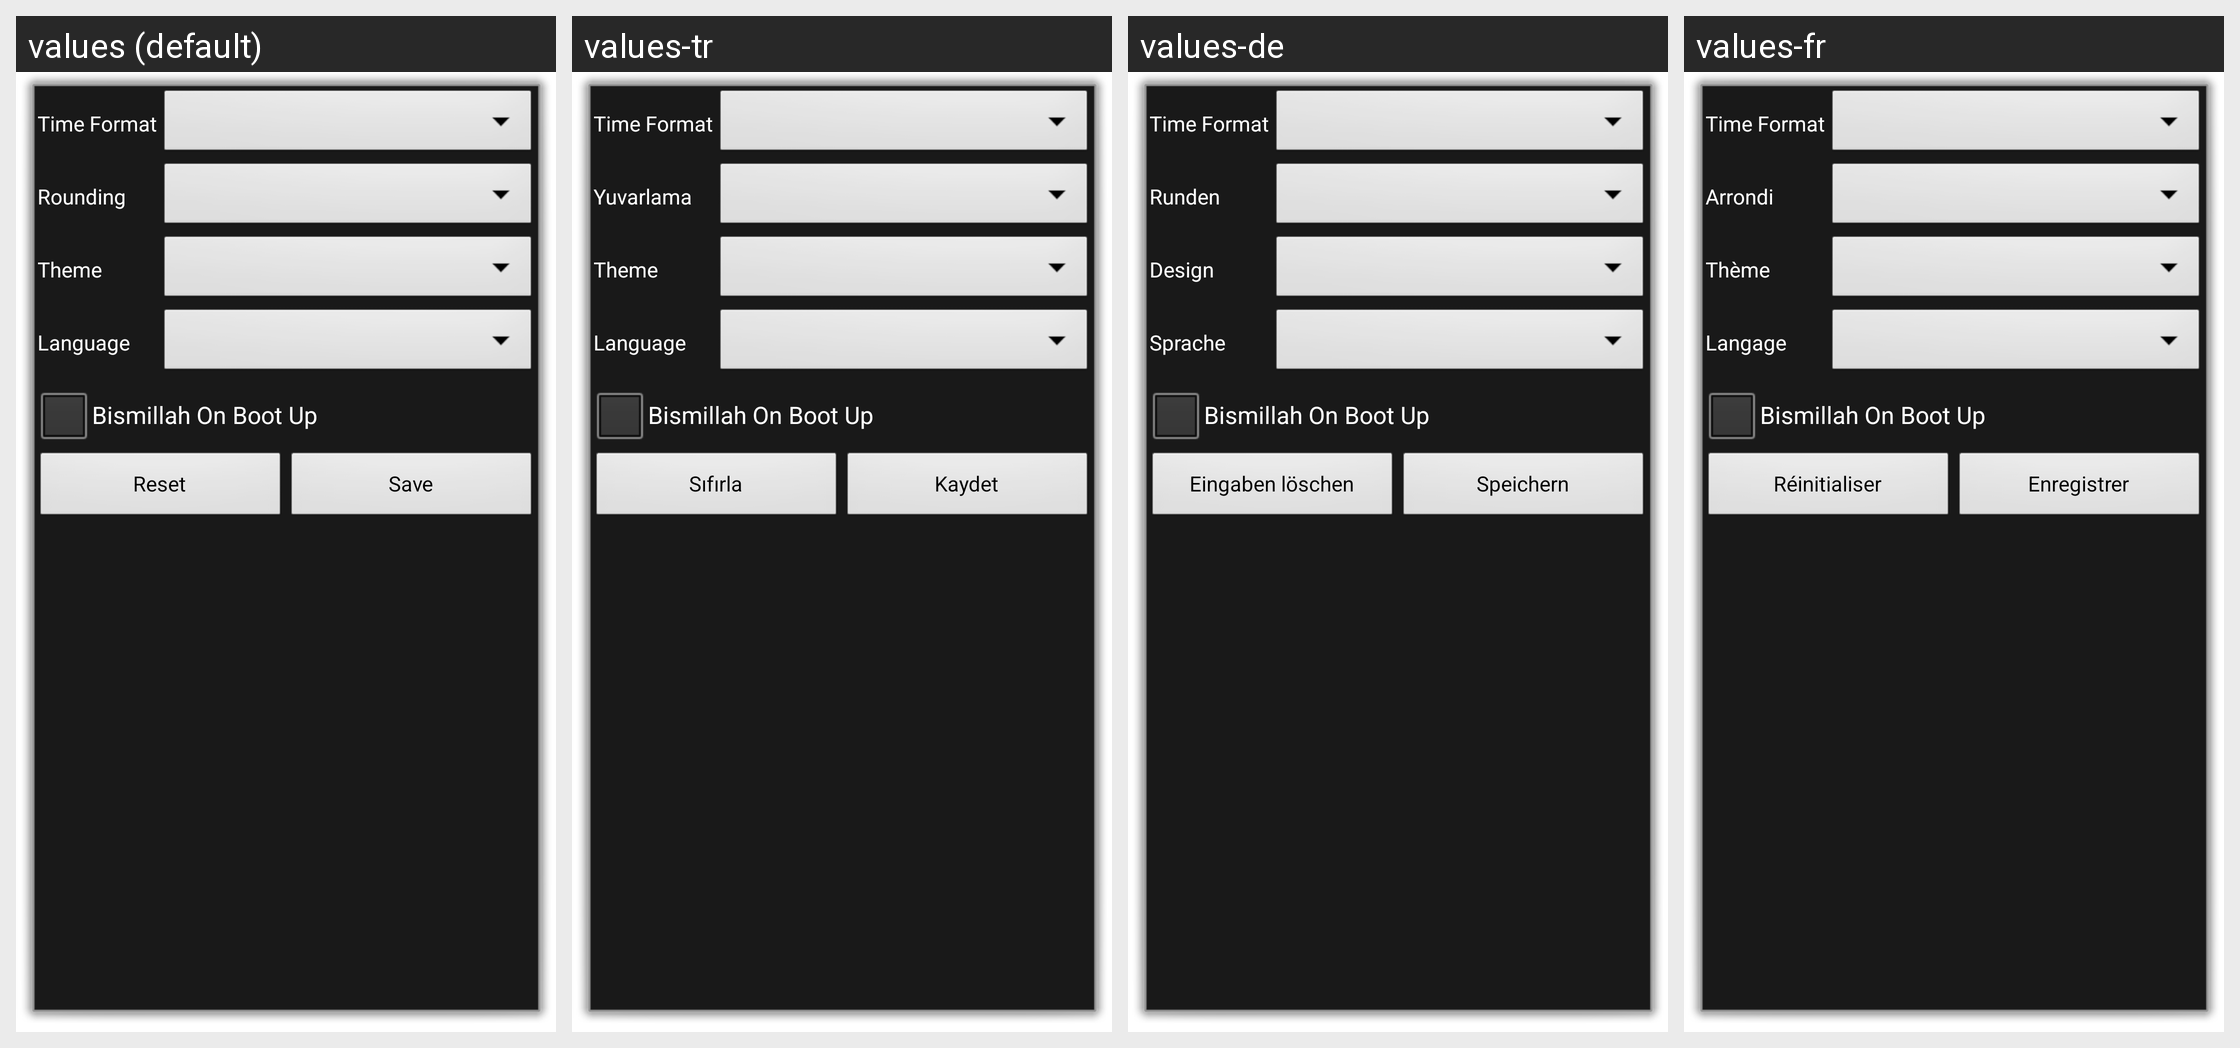

The Android screen above is rendered under several locales of the same app. Produce the string resources it draws, with the default and per-locale values.
Android screen res/layout/settings_interface.xml rendered under 4 locales, left to right: values (default), values-tr, values-de, values-fr. Device: Nexus 5 (rendered at 1080×1920; each locale shown at half size, 540×960, under a caption strip naming it); theme DialogTheme.
Other locales in the repository, not shown: values-in, values-it, values-ru.
Strings drawn on this screen, with the default value and each locale's value (text and hints the layout hard-codes, and strings that could not be matched under every locale, appear in the picture but are not listed):

time_format
  values: Time Format
  values-tr: Time Format  [not translated; the default value is used]
  values-de: Time Format  [not translated; the default value is used]
  values-fr: Time Format  [not translated; the default value is used]

rounding
  values: Rounding
  values-tr: Yuvarlama
  values-de: Runden
  values-fr: Arrondi

theme
  values: Theme
  values-tr: Theme  [not translated; the default value is used]
  values-de: Design
  values-fr: Thème

language
  values: Language
  values-tr: Language  [not translated; the default value is used]
  values-de: Sprache
  values-fr: Langage

bismillah_on_boot_up
  values: Bismillah On Boot Up
  values-tr: Bismillah On Boot Up  [not translated; the default value is used]
  values-de: Bismillah On Boot Up  [not translated; the default value is used]
  values-fr: Bismillah On Boot Up  [not translated; the default value is used]

reset
  values: Reset
  values-tr: Sıfırla
  values-de: Eingaben löschen
  values-fr: Réinitialiser

save
  values: Save
  values-tr: Kaydet
  values-de: Speichern
  values-fr: Enregistrer
